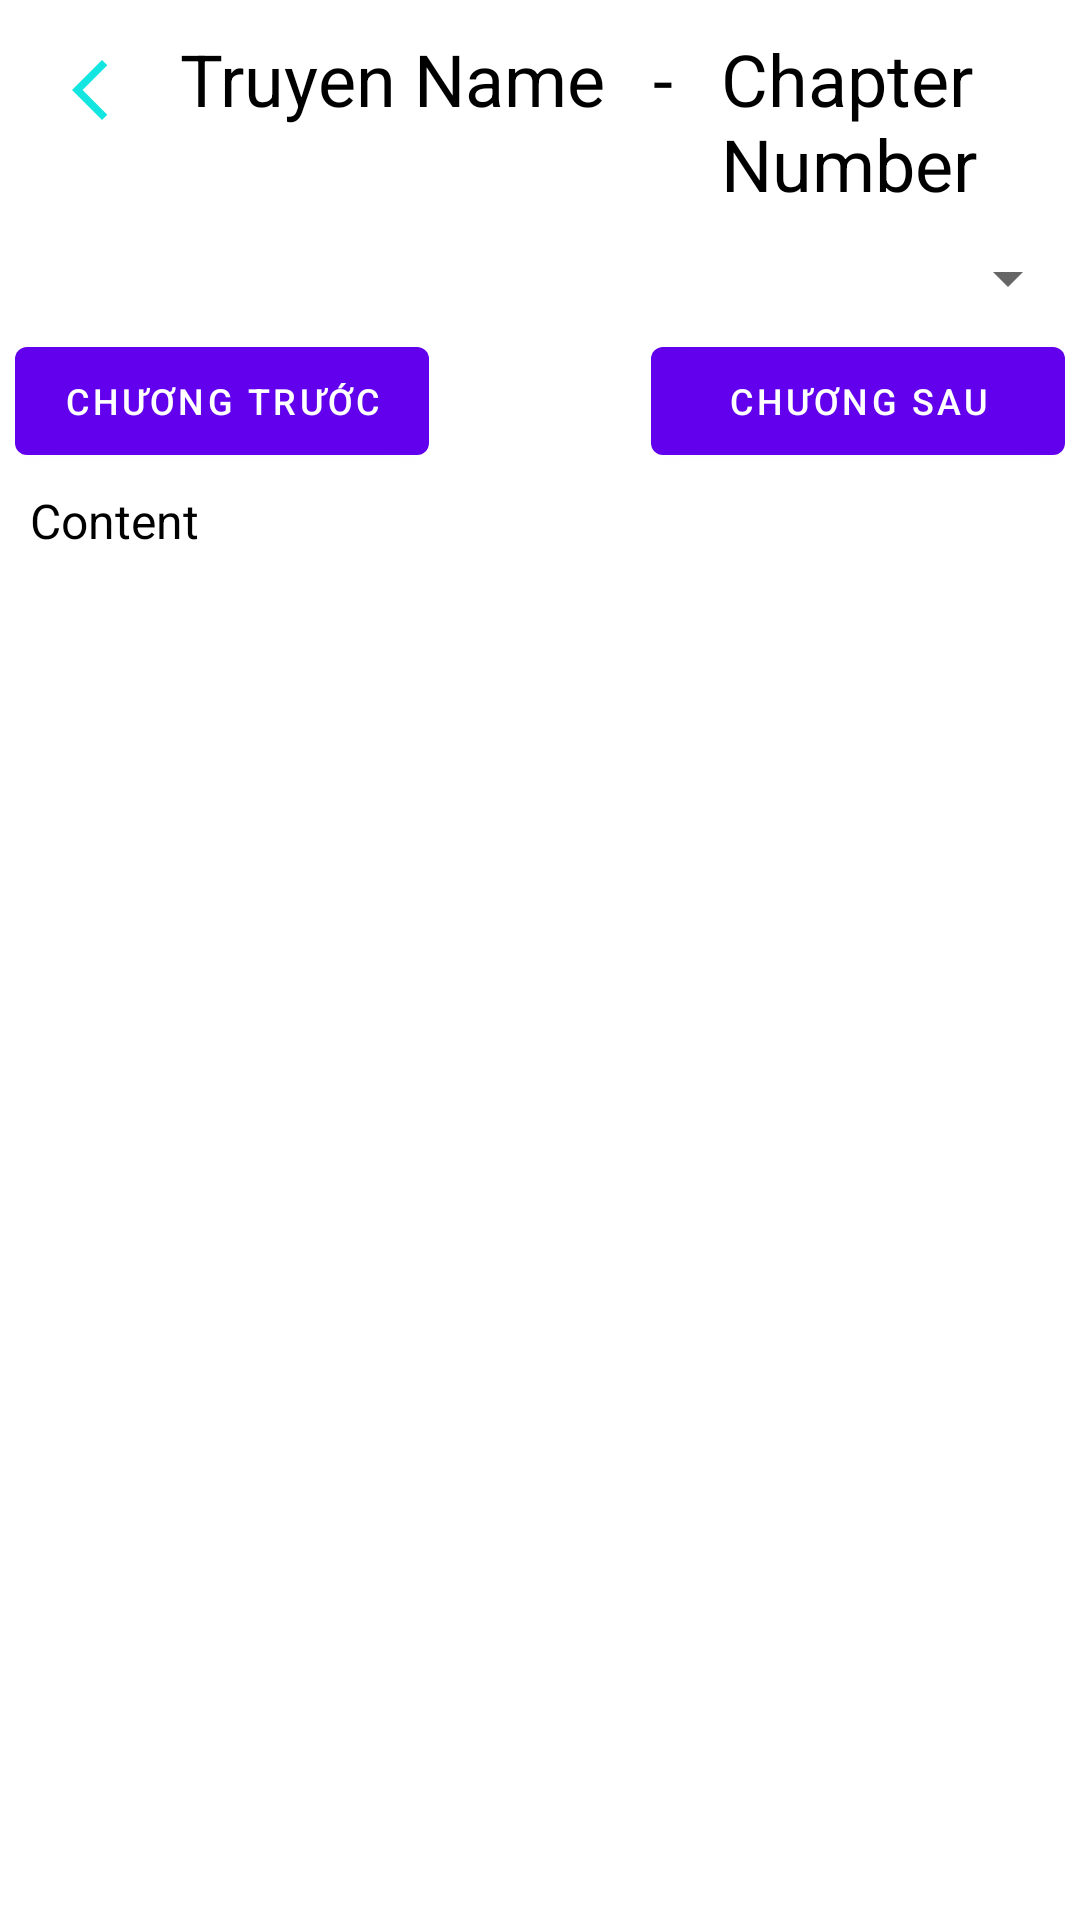

Android layout source for this screen:
<!-- AndroidManifest.xml: application theme Theme.MaterialComponents.Light.NoActionBar -->
<!-- res/layout/fragment_read__chapter_.xml -->
<?xml version="1.0" encoding="utf-8"?>
<FrameLayout xmlns:android="http://schemas.android.com/apk/res/android"
    xmlns:tools="http://schemas.android.com/tools"
    android:layout_width="match_parent"
    android:layout_height="match_parent"
    xmlns:app="http://schemas.android.com/apk/res-auto"
    tools:context=".fragment.Read_Chapter_Fragment">

    
    <LinearLayout
        android:id="@+id/lnHeaderT"
        android:layout_width="match_parent"
        android:layout_height="wrap_content"
        app:layout_constraintLeft_toLeftOf="parent"
        app:layout_constraintTop_toTopOf="parent"
        android:orientation="vertical">
    <LinearLayout
        android:layout_width="match_parent"
        android:layout_height="wrap_content"
        android:orientation="horizontal"
        android:padding="5dp">
        <ImageButton
            android:id="@+id/imbBackR"
            android:layout_width="50dp"
            android:layout_height="50dp"
            android:background="@android:color/transparent"
            android:src="@drawable/baseline_arrow_back_ios_new_24" />
        <TextView
            android:id="@+id/tvTruyenNameR"
            android:layout_width="wrap_content"
            android:layout_height="wrap_content"
            android:padding="5dp"
            android:text="Truyen Name"
            android:textColor="@color/black"
            android:textSize="24sp" />
        <TextView
            android:layout_width="wrap_content"
            android:layout_height="wrap_content"
            android:padding="5dp"
            android:text=" - "
            android:textColor="@color/black"
            android:textSize="24sp" />
        <TextView
            android:id="@+id/tvChapterNumber"
            android:layout_width="wrap_content"
            android:layout_height="wrap_content"
            android:padding="5dp"
            android:text="@string/chapter_number"
            android:textColor="@color/black"
            android:textSize="24sp" />

    </LinearLayout>
        <Spinner
            android:id="@+id/readChapterSpinner"
            android:layout_width="match_parent"
            android:layout_height="wrap_content"
            android:autofillHints="Chapter"

            />
    <LinearLayout
        android:layout_width="match_parent"
        android:layout_height="wrap_content"
        android:orientation="horizontal"
        android:padding="5dp">

        <Button
            android:id="@+id/btnPreChapter"
            android:layout_width="138dp"
            android:layout_height="wrap_content"
            android:textSize="12sp"
            android:text="Chương trước" />

        <View
            android:layout_width="0dp"
            android:layout_height="0dp"
            android:layout_weight="1" />

        <Button
            android:id="@+id/btnNextChapter"
            android:layout_width="138dp"
            android:layout_height="wrap_content"
            android:textSize="12sp"
            android:text="Chương sau" />
    </LinearLayout>

    <ScrollView
        android:layout_width="match_parent"
        android:layout_height="match_parent"
        android:fillViewport="true"
        >
        <TextView
            android:layout_marginHorizontal="10dp"
            android:layout_marginBottom="5dp"
            android:id="@+id/tvContent"
            android:layout_width="match_parent"
            android:layout_height="match_parent"
            android:gravity="left"
            android:text="Content"
            android:textSize="16sp"
            android:textColor="@color/black"
            />
    </ScrollView>
    </LinearLayout>
</FrameLayout>
<!-- resources referenced by this layout -->
<resources>
  <color name="black">#FF000000</color>
  <!-- drawable baseline_arrow_back_ios_new_24 (drawable) -->
  <vector xmlns:android="http://schemas.android.com/apk/res/android" android:height="24dp" android:tint="#13E5E0" android:viewportHeight="24" android:viewportWidth="24" android:width="24dp">
        
      <path android:fillColor="@android:color/white" android:pathData="M17.77,3.77l-1.77,-1.77l-10,10l10,10l1.77,-1.77l-8.23,-8.23z"/>
      
  </vector>
  <string name="chapter_number">Chapter Number</string>
</resources>
